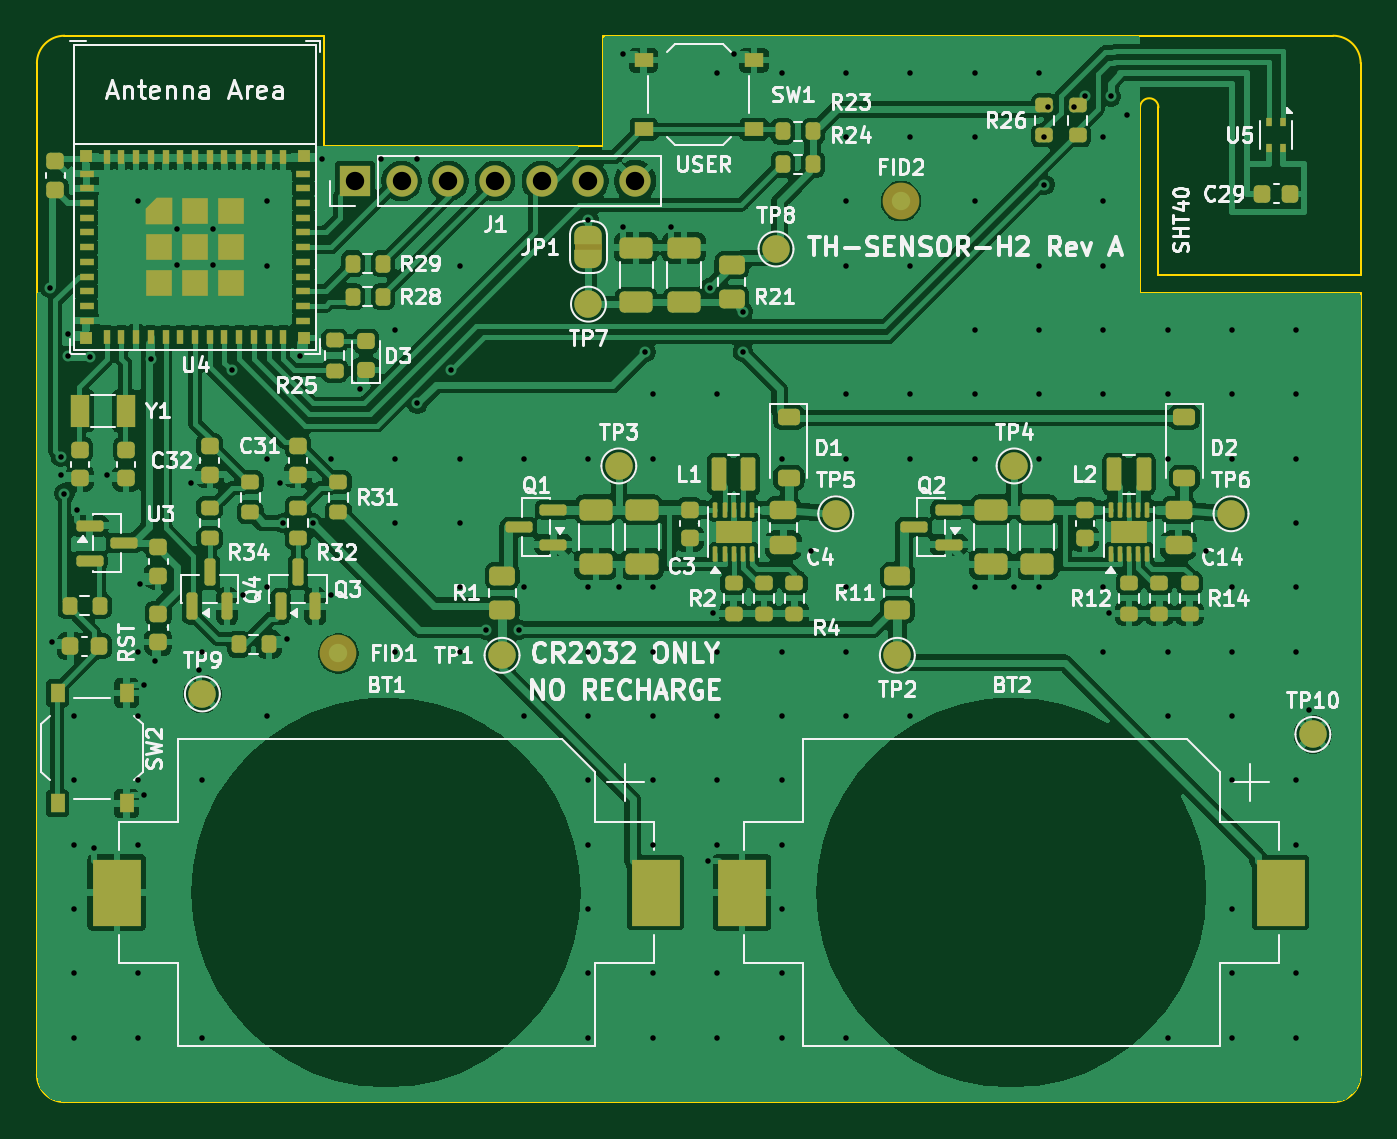
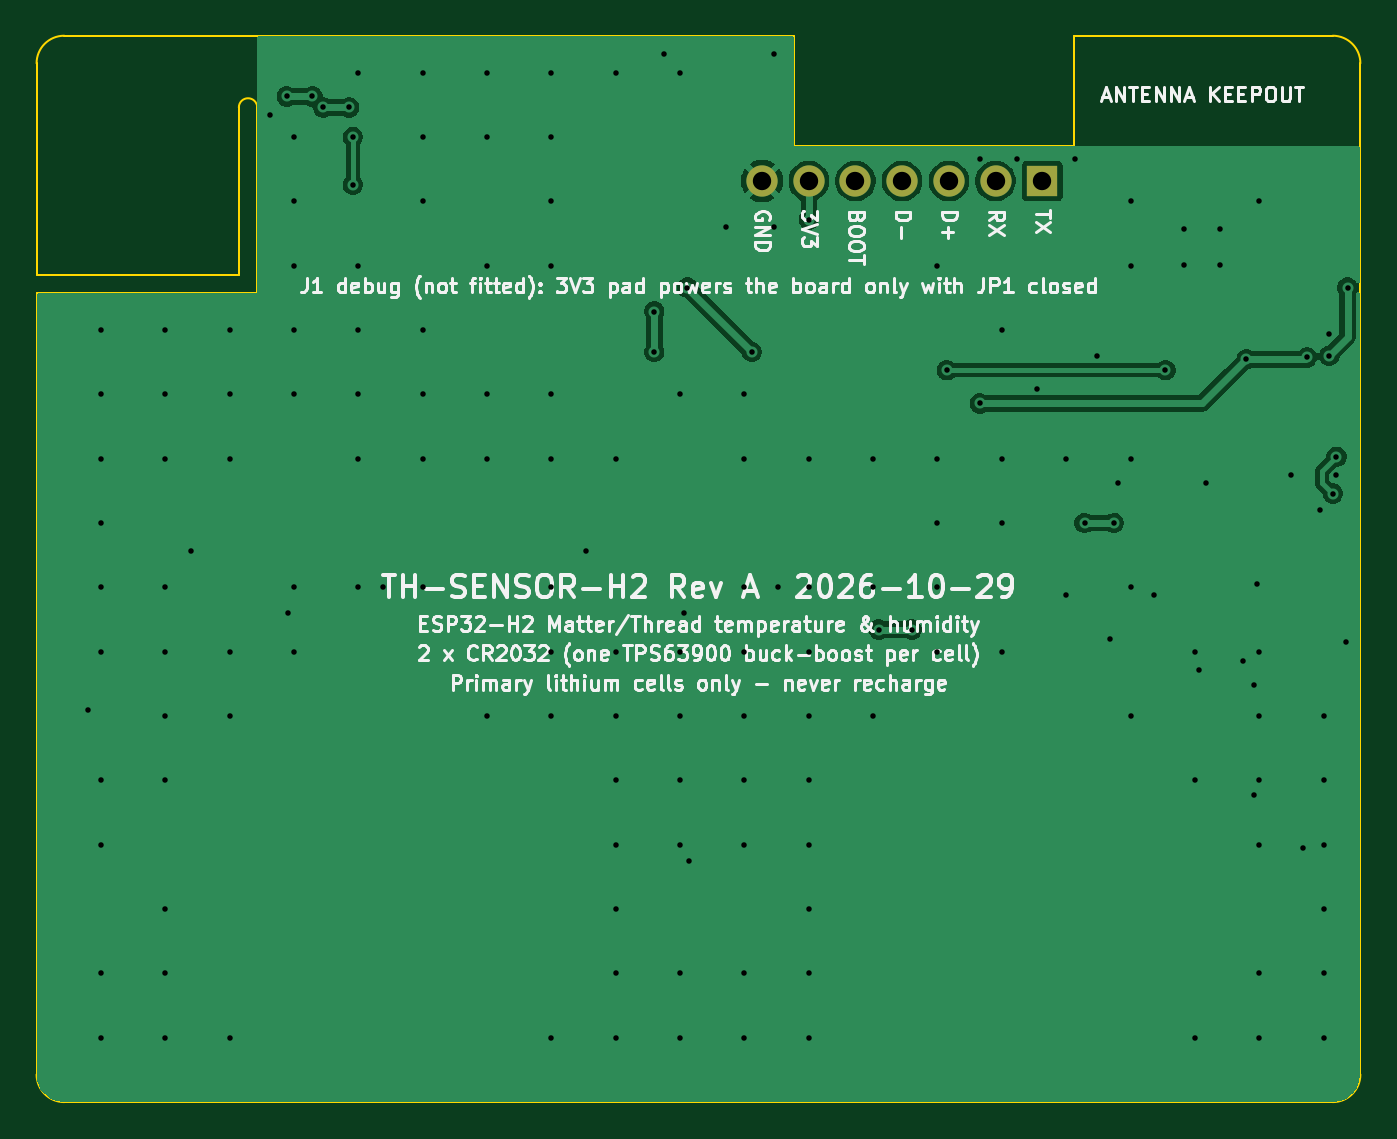
Circuit board: 11 layer files. Board 72.0 x 58.0 mm.
- bottom_copper: th_sensor_h2-B_Cu.gbl (35701 bytes)
- bottom_mask: th_sensor_h2-B_Mask.gbs (732 bytes)
- paste: th_sensor_h2-B_Paste.gbp (492 bytes)
- bottom_silk: th_sensor_h2-B_Silkscreen.gbo (96549 bytes)
- outline: th_sensor_h2-Edge_Cuts.gm1 (1412 bytes)
- top_copper: th_sensor_h2-F_Cu.gtl (226250 bytes)
- top_mask: th_sensor_h2-F_Mask.gts (11645 bytes)
- paste: th_sensor_h2-F_Paste.gtp (9803 bytes)
- top_silk: th_sensor_h2-F_Silkscreen.gto (111929 bytes)
- drill: th_sensor_h2-NPTH.drl (309 bytes)
- drill: th_sensor_h2-PTH.drl (2589 bytes)

=== bottom_copper: th_sensor_h2-B_Cu.gbl (35701 bytes, source omitted) ===
=== bottom_mask: th_sensor_h2-B_Mask.gbs ===
%TF.GenerationSoftware,KiCad,Pcbnew,9.0.9-9.0.9~ubuntu24.04.1*%
%TF.CreationDate,2026-10-29T08:58:54+00:00*%
%TF.ProjectId,th_sensor_h2,74685f73-656e-4736-9f72-5f68322e6b69,A*%
%TF.SameCoordinates,Original*%
%TF.FileFunction,Soldermask,Bot*%
%TF.FilePolarity,Negative*%
%FSLAX46Y46*%
G04 Gerber Fmt 4.6, Leading zero omitted, Abs format (unit mm)*
G04 Created by KiCad (PCBNEW 9.0.9-9.0.9~ubuntu24.04.1) date 2026-10-29 08:58:54*
%MOMM*%
%LPD*%
G01*
G04 APERTURE LIST*
%ADD10R,1.700000X1.700000*%
%ADD11C,1.700000*%
G04 APERTURE END LIST*
D10*
%TO.C,J1*%
X17300000Y50100000D03*
D11*
X19840000Y50100000D03*
X22380000Y50100000D03*
X24920000Y50100000D03*
X27460000Y50100000D03*
X30000000Y50100000D03*
X32540000Y50100000D03*
%TD*%
M02*

=== paste: th_sensor_h2-B_Paste.gbp ===
%TF.GenerationSoftware,KiCad,Pcbnew,9.0.9-9.0.9~ubuntu24.04.1*%
%TF.CreationDate,2026-10-29T08:58:54+00:00*%
%TF.ProjectId,th_sensor_h2,74685f73-656e-4736-9f72-5f68322e6b69,A*%
%TF.SameCoordinates,Original*%
%TF.FileFunction,Paste,Bot*%
%TF.FilePolarity,Positive*%
%FSLAX46Y46*%
G04 Gerber Fmt 4.6, Leading zero omitted, Abs format (unit mm)*
G04 Created by KiCad (PCBNEW 9.0.9-9.0.9~ubuntu24.04.1) date 2026-10-29 08:58:54*
%MOMM*%
%LPD*%
G01*
G04 APERTURE LIST*
G04 APERTURE END LIST*
M02*

=== bottom_silk: th_sensor_h2-B_Silkscreen.gbo (96549 bytes, source omitted) ===
=== outline: th_sensor_h2-Edge_Cuts.gm1 ===
%TF.GenerationSoftware,KiCad,Pcbnew,9.0.9-9.0.9~ubuntu24.04.1*%
%TF.CreationDate,2026-10-29T08:58:54+00:00*%
%TF.ProjectId,th_sensor_h2,74685f73-656e-4736-9f72-5f68322e6b69,A*%
%TF.SameCoordinates,Original*%
%TF.FileFunction,Profile,NP*%
%FSLAX46Y46*%
G04 Gerber Fmt 4.6, Leading zero omitted, Abs format (unit mm)*
G04 Created by KiCad (PCBNEW 9.0.9-9.0.9~ubuntu24.04.1) date 2026-10-29 08:58:54*
%MOMM*%
%LPD*%
G01*
G04 APERTURE LIST*
%TA.AperFunction,Profile*%
%ADD10C,0.100000*%
%TD*%
G04 APERTURE END LIST*
D10*
X0Y56500000D02*
G75*
G02*
X1500000Y58000000I1500000J0D01*
G01*
X0Y1500000D02*
X0Y56500000D01*
X1500000Y58000000D02*
X15600000Y58000000D01*
X1500000Y0D02*
G75*
G02*
X0Y1500000I0J1500000D01*
G01*
X15600000Y58000000D02*
X15600000Y52000000D01*
X15600000Y52000000D02*
X30800000Y52000000D01*
X30800000Y58000000D02*
X70500000Y58000000D01*
X30800000Y52000000D02*
X30800000Y58000000D01*
X60000000Y54100000D02*
X60000000Y44000000D01*
X60000000Y54100000D02*
G75*
G02*
X61000000Y54100000I500000J0D01*
G01*
X60000000Y44000000D02*
X72000000Y44000000D01*
X61000000Y45000000D02*
X61000000Y54100000D01*
X70500000Y58000000D02*
G75*
G02*
X72000000Y56500000I0J-1500000D01*
G01*
X70500000Y0D02*
X1500000Y0D01*
X72000000Y56500000D02*
X72000000Y45000000D01*
X72000000Y45000000D02*
X61000000Y45000000D01*
X72000000Y44000000D02*
X72000000Y1500000D01*
X72000000Y1500000D02*
G75*
G02*
X70500000Y0I-1500000J0D01*
G01*
M02*

=== top_copper: th_sensor_h2-F_Cu.gtl (226250 bytes, source omitted) ===
=== top_mask: th_sensor_h2-F_Mask.gts (11645 bytes, source omitted) ===
=== paste: th_sensor_h2-F_Paste.gtp (9803 bytes, source omitted) ===
=== top_silk: th_sensor_h2-F_Silkscreen.gto (111929 bytes, source omitted) ===
=== drill: th_sensor_h2-NPTH.drl ===
M48
; DRILL file {KiCad 9.0.9-9.0.9~ubuntu24.04.1} date 2026-10-29T08:58:54+0000
; FORMAT={-:-/ absolute / metric / decimal}
; #@! TF.CreationDate,2026-10-29T08:58:54+00:00
; #@! TF.GenerationSoftware,Kicad,Pcbnew,9.0.9-9.0.9~ubuntu24.04.1
; #@! TF.FileFunction,NonPlated,1,2,NPTH
FMAT,2
METRIC
%
G90
G05
M30

=== drill: th_sensor_h2-PTH.drl ===
M48
; DRILL file {KiCad 9.0.9-9.0.9~ubuntu24.04.1} date 2026-10-29T08:58:54+0000
; FORMAT={-:-/ absolute / metric / decimal}
; #@! TF.CreationDate,2026-10-29T08:58:54+00:00
; #@! TF.GenerationSoftware,Kicad,Pcbnew,9.0.9-9.0.9~ubuntu24.04.1
; #@! TF.FileFunction,Plated,1,2,PTH
FMAT,2
METRIC
; #@! TA.AperFunction,Plated,PTH,ViaDrill
T1C0.300
; #@! TA.AperFunction,Plated,PTH,ComponentDrill
T2C1.000
%
G90
G05
T1
X0.7Y44.3
X0.8Y25.0
X1.3Y35.1
X1.3Y34.1
X1.5Y33.1
X1.7Y41.8
X1.7Y40.6
X2.0Y21.0
X2.0Y17.5
X2.0Y14.0
X2.0Y10.5
X2.0Y7.0
X2.0Y3.5
X2.2Y32.2
X2.9Y40.5
X3.1Y13.8
X3.8Y34.1
X5.5Y49.0
X5.5Y24.5
X5.5Y21.0
X5.5Y17.5
X5.5Y14.0
X5.5Y7.0
X5.5Y3.5
X5.6Y28.2
X5.8Y22.7
X5.8Y16.7
X6.2Y40.4
X6.4Y24.0
X7.612Y47.487
X7.612Y45.512
X8.4Y33.7
X8.8Y23.5
X9.0Y24.5
X9.0Y17.5
X9.0Y3.5
X9.588Y47.487
X9.588Y45.512
X10.6Y39.8
X11.2Y27.6
X12.5Y49.0
X12.5Y45.5
X12.5Y35.0
X12.5Y28.0
X12.5Y21.0
X13.2Y33.7
X13.4Y31.5
X13.6Y25.2
X14.3Y40.6
X15.0Y31.5
X15.5Y51.3
X16.0Y35.0
X16.0Y27.6
X17.6Y38.8
X18.7Y51.3
X19.5Y42.0
X19.5Y35.0
X19.5Y31.5
X19.5Y24.5
X20.7Y51.3
X20.7Y38.0
X22.5Y39.8
X23.0Y45.5
X23.0Y35.0
X23.0Y31.5
X23.0Y28.0
X23.0Y24.5
X24.4Y25.7
X26.2Y25.7
X26.5Y35.0
X26.5Y28.0
X26.5Y21.0
X30.0Y48.0
X30.0Y35.0
X30.0Y28.0
X30.0Y24.5
X30.0Y21.0
X30.0Y17.5
X30.0Y14.0
X30.0Y10.5
X30.0Y7.0
X30.0Y3.5
X31.65Y28.0
X31.9Y57.0
X31.9Y47.6
X33.1Y40.8
X33.5Y38.5
X33.5Y35.0
X33.5Y28.0
X33.5Y24.5
X33.5Y21.0
X33.5Y17.5
X33.5Y14.0
X33.5Y7.0
X33.5Y3.5
X34.5Y47.6
X36.5Y13.1
X36.6Y44.3
X36.8Y26.625
X37.0Y56.0
X37.0Y38.5
X37.0Y24.5
X37.0Y21.0
X37.0Y17.5
X37.0Y14.0
X37.0Y7.0
X37.0Y3.5
X37.9Y57.0
X38.4Y43.0
X38.4Y40.8
X40.5Y56.0
X40.5Y35.0
X40.5Y24.5
X40.5Y21.0
X40.5Y17.5
X40.5Y14.0
X40.5Y10.5
X40.5Y7.0
X40.5Y3.5
X42.1Y30.0
X44.0Y56.0
X44.0Y52.5
X44.0Y49.0
X44.0Y45.5
X44.0Y38.5
X44.0Y35.0
X44.0Y28.0
X44.0Y24.5
X44.0Y21.0
X44.0Y3.5
X47.5Y56.0
X47.5Y52.5
X47.5Y45.5
X47.5Y38.5
X47.5Y35.0
X47.5Y21.0
X51.0Y56.0
X51.0Y52.5
X51.0Y49.0
X51.0Y42.0
X51.0Y38.5
X51.0Y35.0
X51.0Y28.0
X53.15Y28.0
X54.5Y56.0
X54.5Y45.5
X54.5Y42.0
X54.5Y38.5
X54.5Y35.0
X54.5Y28.0
X54.8Y52.5
X54.8Y49.9
X55.0Y54.1
X56.4Y54.1
X57.0Y54.7
X58.0Y52.5
X58.0Y49.0
X58.0Y45.5
X58.0Y42.0
X58.0Y38.5
X58.0Y28.0
X58.0Y24.5
X58.3Y26.625
X58.4Y54.7
X59.3Y53.7
X61.5Y42.0
X61.5Y38.5
X61.5Y35.0
X61.5Y24.5
X61.5Y21.0
X61.5Y3.5
X63.6Y30.0
X65.0Y42.0
X65.0Y38.5
X65.0Y35.0
X65.0Y28.0
X65.0Y24.5
X65.0Y21.0
X65.0Y17.5
X65.0Y10.5
X65.0Y7.0
X65.0Y3.5
X68.5Y42.0
X68.5Y38.5
X68.5Y35.0
X68.5Y31.5
X68.5Y28.0
X68.5Y24.5
X68.5Y17.5
X68.5Y14.0
X68.5Y7.0
X68.5Y3.5
X69.2Y21.3
T2
X17.3Y50.1
X19.84Y50.1
X22.38Y50.1
X24.92Y50.1
X27.46Y50.1
X30.0Y50.1
X32.54Y50.1
M30
